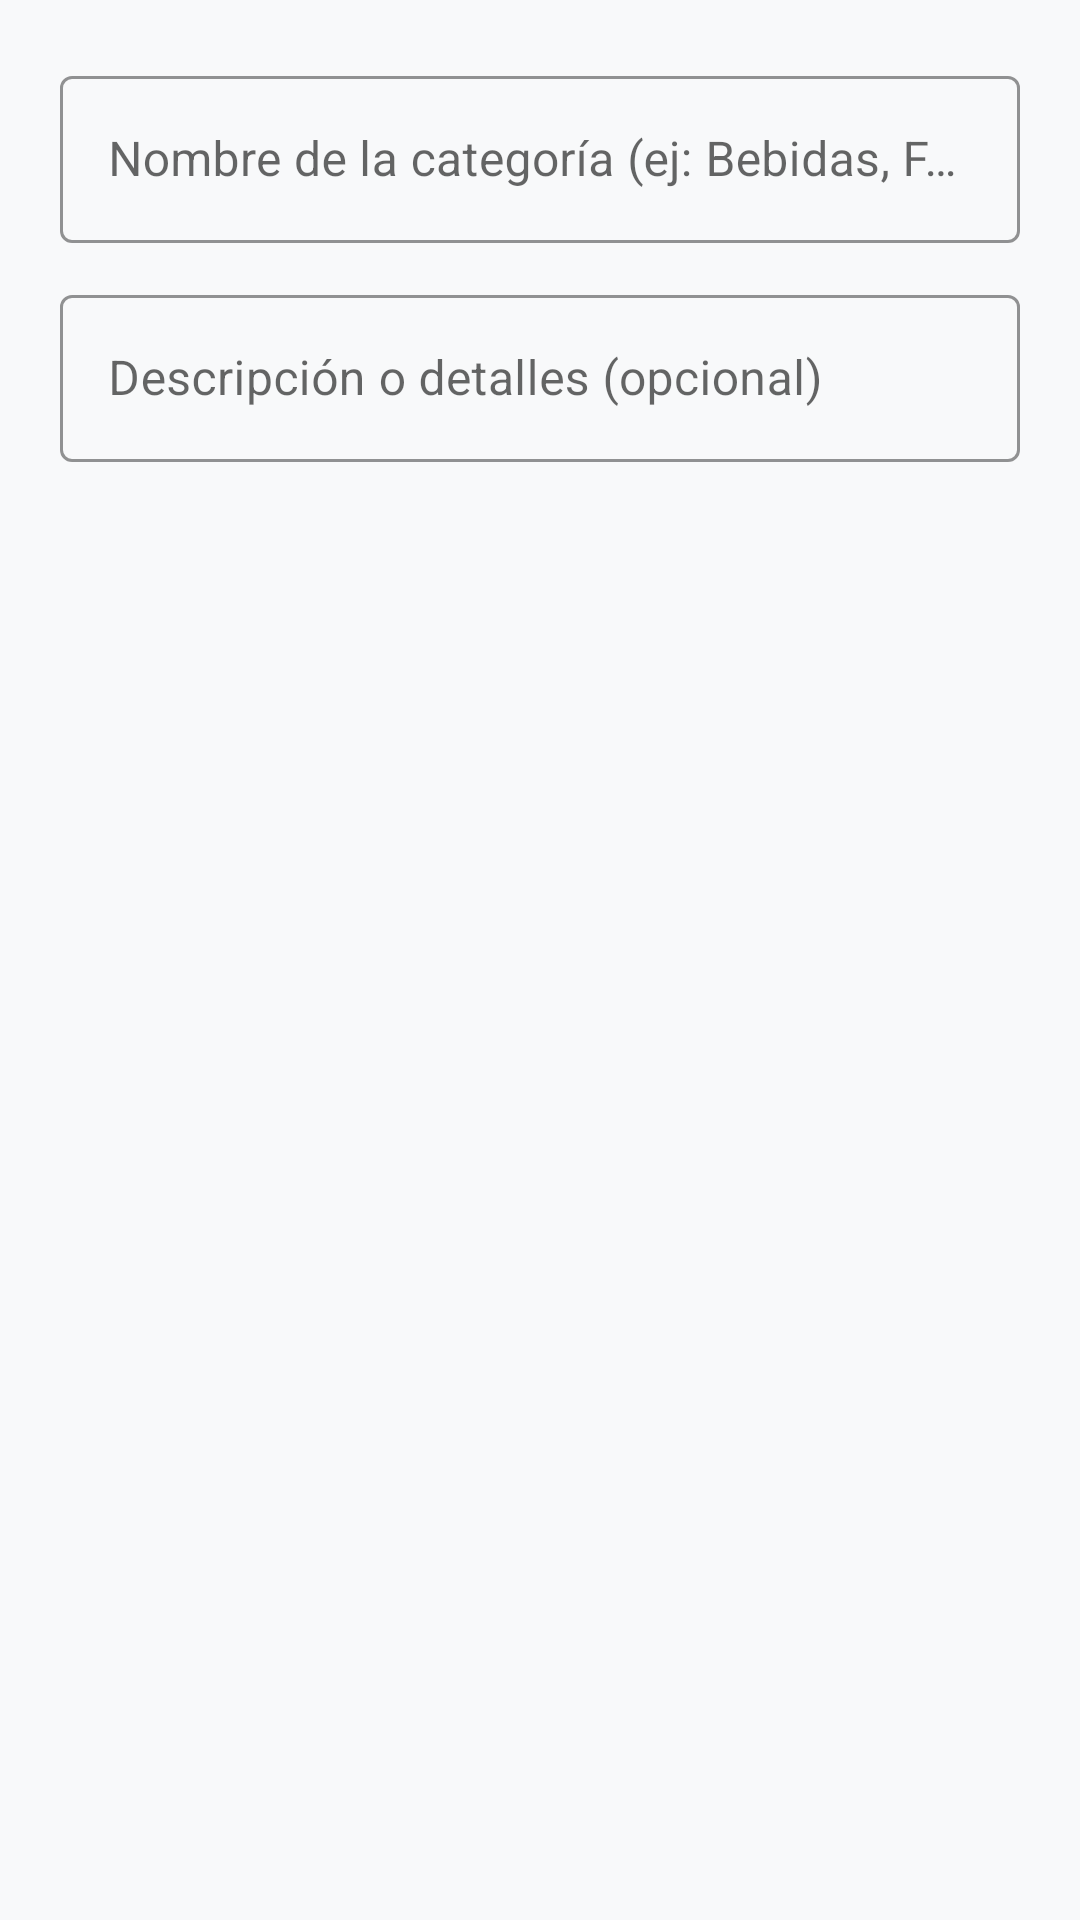

The Android layout XML behind this screen, and the referenced resources:
<!-- AndroidManifest.xml: application theme Theme.MiniMarketApp -->
<!-- res/layout/dialog_crear_categoria.xml -->
<?xml version="1.0" encoding="utf-8"?>
<LinearLayout xmlns:android="http://schemas.android.com/apk/res/android"
    xmlns:app="http://schemas.android.com/apk/res-auto"
    android:layout_width="match_parent"
    android:layout_height="wrap_content"
    android:orientation="vertical"
    android:padding="20dp">

    <com.google.android.material.textfield.TextInputLayout
        android:layout_width="match_parent"
        android:layout_height="wrap_content"
        android:hint="Nombre de la categoría (ej: Bebidas, Frutas)"
        app:boxStrokeColor="#16A34A"
        app:hintTextColor="#16A34A"
        style="@style/Widget.MaterialComponents.TextInputLayout.OutlinedBox">

        <com.google.android.material.textfield.TextInputEditText
            android:id="@+id/etNombreCategoria"
            android:layout_width="match_parent"
            android:layout_height="wrap_content"
            android:inputType="textCapWords"
            android:textColor="#0F172A" />
    </com.google.android.material.textfield.TextInputLayout>

    <com.google.android.material.textfield.TextInputLayout
        android:layout_width="match_parent"
        android:layout_height="wrap_content"
        android:layout_marginTop="12dp"
        android:hint="Descripción o detalles (opcional)"
        app:boxStrokeColor="#16A34A"
        app:hintTextColor="#16A34A"
        style="@style/Widget.MaterialComponents.TextInputLayout.OutlinedBox">

        <com.google.android.material.textfield.TextInputEditText
            android:id="@+id/etDescripcionCategoria"
            android:layout_width="match_parent"
            android:layout_height="wrap_content"
            android:inputType="textCapSentences"
            android:textColor="#0F172A" />
    </com.google.android.material.textfield.TextInputLayout>

</LinearLayout>
<!-- resources referenced by this layout -->
<resources>
  <style name="Theme.MiniMarketApp" parent="Theme.MaterialComponents.DayNight.NoActionBar">
  
          
          <item name="colorPrimary">@color/verde_nav</item>
          <item name="colorPrimaryVariant">#388E3C</item>
          <item name="colorSecondary">@color/amarillo_accion</item>
          <item name="colorOnPrimary">@color/texto_sobre_verde</item>
          <item name="colorOnSecondary">@color/texto_sobre_amarillo</item>
  
          
          <item name="android:windowBackground">@color/fondo_general</item>
          <item name="android:colorBackground">@color/fondo_general</item>
  
          
          <item name="android:textColorPrimary">@color/texto_principal</item>
          <item name="android:textColorSecondary">@color/texto_secundario</item>
          <item name="android:textColorHint">@color/texto_hint</item>
  
          
          <item name="boxStrokeColor">@color/amarillo_accion</item>
          <item name="hintTextColor">@color/amarillo_accion</item>
  
          
          <item name="materialCardViewStyle">@style/Widget.App.CardView</item>
      </style>
  <color name="verde_nav">#4CAF50</color>
  <color name="amarillo_accion">#FFC107</color>
  <color name="texto_sobre_verde">#FFFFFF</color>
  <color name="texto_sobre_amarillo">#1A1A2E</color>
  <color name="fondo_general">#F8F9FA</color>
  <color name="texto_principal">#1A1A2E</color>
  <color name="texto_secundario">#64748B</color>
  <color name="texto_hint">#94A3B8</color>
  <style name="Widget.App.CardView" parent="Widget.MaterialComponents.CardView">
          <item name="cardBackgroundColor">@color/fondo_card</item>
          <item name="strokeColor">@color/borde_card</item>
          <item name="strokeWidth">1dp</item>
      </style>
  <color name="fondo_card">#FFFFFF</color>
  <color name="borde_card">#E2E8F0</color>
</resources>
